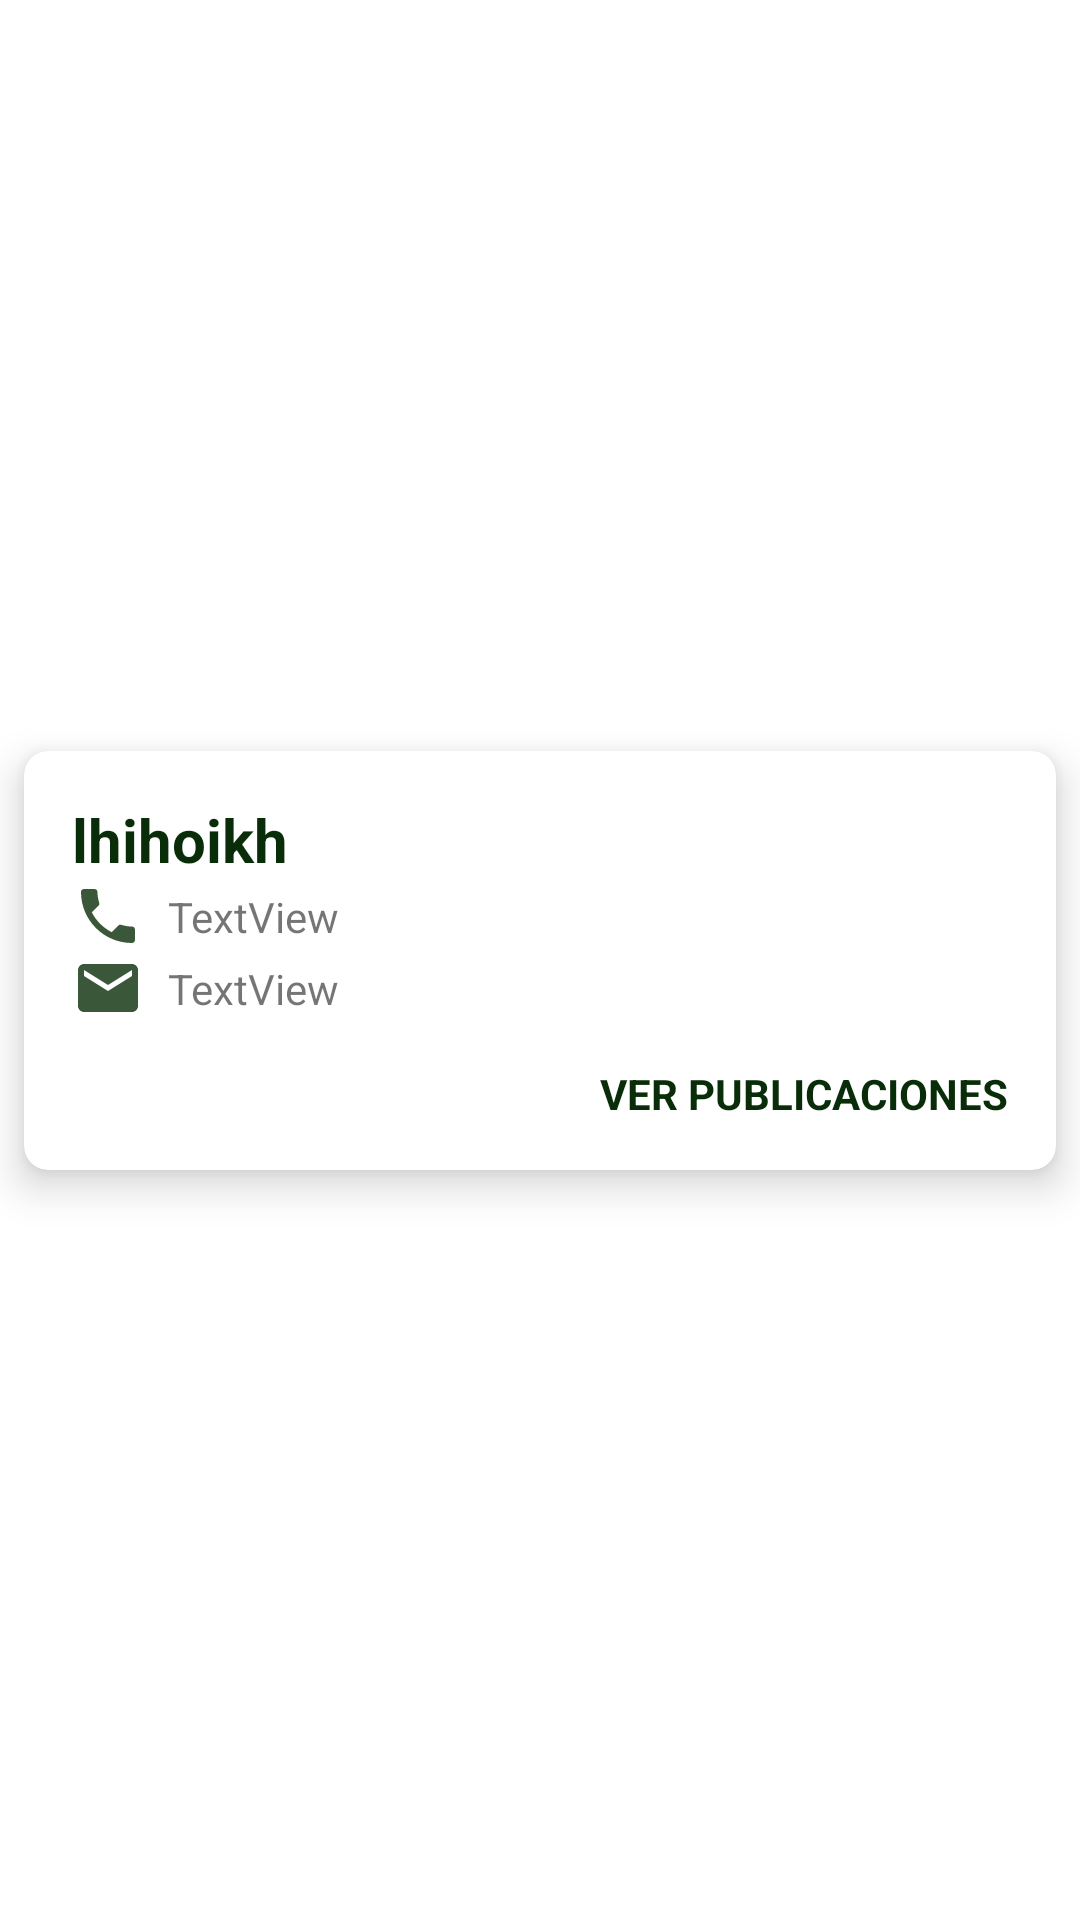

Android layout source for this screen:
<!-- AndroidManifest.xml: application theme Theme.Ceibausers -->
<!-- res/layout/user_item.xml -->
<?xml version="1.0" encoding="utf-8"?>
<androidx.constraintlayout.widget.ConstraintLayout xmlns:android="http://schemas.android.com/apk/res/android"
    xmlns:app="http://schemas.android.com/apk/res-auto"
    xmlns:tools="http://schemas.android.com/tools"
    android:layout_width="match_parent"
    android:layout_height="wrap_content">

    <androidx.cardview.widget.CardView
        android:layout_width="0dp"
        android:layout_height="wrap_content"
        android:layout_margin="@dimen/margin8dp"
        app:cardElevation="@dimen/margin8dp"
        app:cardCornerRadius="@dimen/margin8dp"
        android:foreground="?android:attr/selectableItemBackground"
        app:layout_constraintBottom_toBottomOf="parent"
        app:layout_constraintEnd_toEndOf="parent"
        app:layout_constraintStart_toStartOf="parent"
        app:layout_constraintTop_toTopOf="parent">

        <androidx.constraintlayout.widget.ConstraintLayout
            android:layout_width="match_parent"
            android:layout_height="wrap_content">

            <TextView
                android:id="@+id/userNameTextView"
                android:layout_width="wrap_content"
                android:layout_height="wrap_content"
                android:layout_marginStart="@dimen/margin16dp"
                android:layout_marginTop="@dimen/margin16dp"
                android:text="lhihoikh"
                android:textColor="@color/purple_200"
                android:textSize="@dimen/textSize20sp"
                android:textStyle="bold"
                app:layout_constraintStart_toStartOf="parent"
                app:layout_constraintTop_toTopOf="parent" />

            <ImageView
                android:id="@+id/imageView"
                android:layout_width="wrap_content"
                android:layout_height="wrap_content"
                app:layout_constraintStart_toStartOf="@+id/userNameTextView"
                app:layout_constraintTop_toBottomOf="@+id/userNameTextView"
                app:srcCompat="@drawable/ic_action_phone" />

            <TextView
                android:id="@+id/phoneTextView"
                android:layout_width="0dp"
                android:layout_height="wrap_content"
                android:layout_marginStart="@dimen/margin8dp"
                android:text="TextView"
                app:layout_constraintBottom_toBottomOf="@+id/imageView"
                app:layout_constraintEnd_toEndOf="parent"
                app:layout_constraintStart_toEndOf="@+id/imageView"
                app:layout_constraintTop_toTopOf="@+id/imageView" />

            <ImageView
                android:id="@+id/imageView2"
                android:layout_width="wrap_content"
                android:layout_height="wrap_content"
                app:layout_constraintEnd_toEndOf="@+id/imageView"
                app:layout_constraintStart_toStartOf="@+id/imageView"
                app:layout_constraintTop_toBottomOf="@+id/imageView"
                app:srcCompat="@drawable/ic_action_email" />

            <TextView
                android:id="@+id/emailTextView"
                android:layout_width="0dp"
                android:layout_height="wrap_content"
                android:layout_marginStart="@dimen/margin8dp"
                android:text="TextView"
                app:layout_constraintBottom_toBottomOf="@+id/imageView2"
                app:layout_constraintEnd_toEndOf="parent"
                app:layout_constraintStart_toEndOf="@+id/imageView"
                app:layout_constraintTop_toTopOf="@+id/imageView2" />

            <TextView
                android:id="@+id/viewPublicationTextView"
                android:layout_width="wrap_content"
                android:layout_height="wrap_content"
                android:layout_marginTop="@dimen/margin16dp"
                android:layout_marginEnd="@dimen/margin16dp"
                android:layout_marginBottom="@dimen/margin16dp"
                android:text="@string/view_publications"
                android:textColor="@color/purple_200"
                android:textStyle="bold"
                app:layout_constraintBottom_toBottomOf="parent"
                app:layout_constraintEnd_toEndOf="parent"
                app:layout_constraintTop_toBottomOf="@+id/emailTextView" />

        </androidx.constraintlayout.widget.ConstraintLayout>

    </androidx.cardview.widget.CardView>
</androidx.constraintlayout.widget.ConstraintLayout>
<!-- resources referenced by this layout -->
<resources>
  <color name="purple_200">#082D08</color>
  <dimen name="margin16dp">16dp</dimen>
  <dimen name="margin8dp">8dp</dimen>
  <dimen name="textSize20sp">20sp</dimen>
  <!-- drawable ic_action_email (drawable-anydpi) -->
  <vector xmlns:android="http://schemas.android.com/apk/res/android"
      android:width="24dp"
      android:height="24dp"
      android:viewportWidth="24"
      android:viewportHeight="24"
      android:tint="#082D08"
      android:alpha="0.8">
    <path
        android:fillColor="@android:color/white"
        android:pathData="M20,4L4,4c-1.1,0 -1.99,0.9 -1.99,2L2,18c0,1.1 0.9,2 2,2h16c1.1,0 2,-0.9 2,-2L22,6c0,-1.1 -0.9,-2 -2,-2zM20,8l-8,5 -8,-5L4,6l8,5 8,-5v2z"/>
  </vector>
  <!-- drawable ic_action_phone (drawable-anydpi) -->
  <vector xmlns:android="http://schemas.android.com/apk/res/android"
      android:width="24dp"
      android:height="24dp"
      android:viewportWidth="24"
      android:viewportHeight="24"
      android:tint="#082D08"
      android:alpha="0.8">
    <path
        android:fillColor="@android:color/white"
        android:pathData="M6.62,10.79c1.44,2.83 3.76,5.14 6.59,6.59l2.2,-2.2c0.27,-0.27 0.67,-0.36 1.02,-0.24 1.12,0.37 2.33,0.57 3.57,0.57 0.55,0 1,0.45 1,1V20c0,0.55 -0.45,1 -1,1 -9.39,0 -17,-7.61 -17,-17 0,-0.55 0.45,-1 1,-1h3.5c0.55,0 1,0.45 1,1 0,1.25 0.2,2.45 0.57,3.57 0.11,0.35 0.03,0.74 -0.25,1.02l-2.2,2.2z"/>
  </vector>
  <string name="view_publications">VER PUBLICACIONES</string>
  <style name="Theme.Ceibausers" parent="Theme.MaterialComponents.DayNight.DarkActionBar">
          
          <item name="colorPrimary">@color/purple_500</item>
          <item name="colorPrimaryVariant">@color/purple_700</item>
          <item name="colorOnPrimary">@color/white</item>
          
          <item name="colorSecondary">@color/teal_200</item>
          <item name="colorSecondaryVariant">@color/teal_700</item>
          <item name="colorOnSecondary">@color/black</item>
          
          <item name="android:statusBarColor" tools:targetApi="l">?attr/colorPrimaryVariant</item>
          
      </style>
  <color name="purple_500">#082D08</color>
  <color name="purple_700">#082D08</color>
  <color name="white">#FFFFFFFF</color>
  <color name="teal_200">#FF03DAC5</color>
  <color name="teal_700">#FF018786</color>
  <color name="black">#FF000000</color>
</resources>
